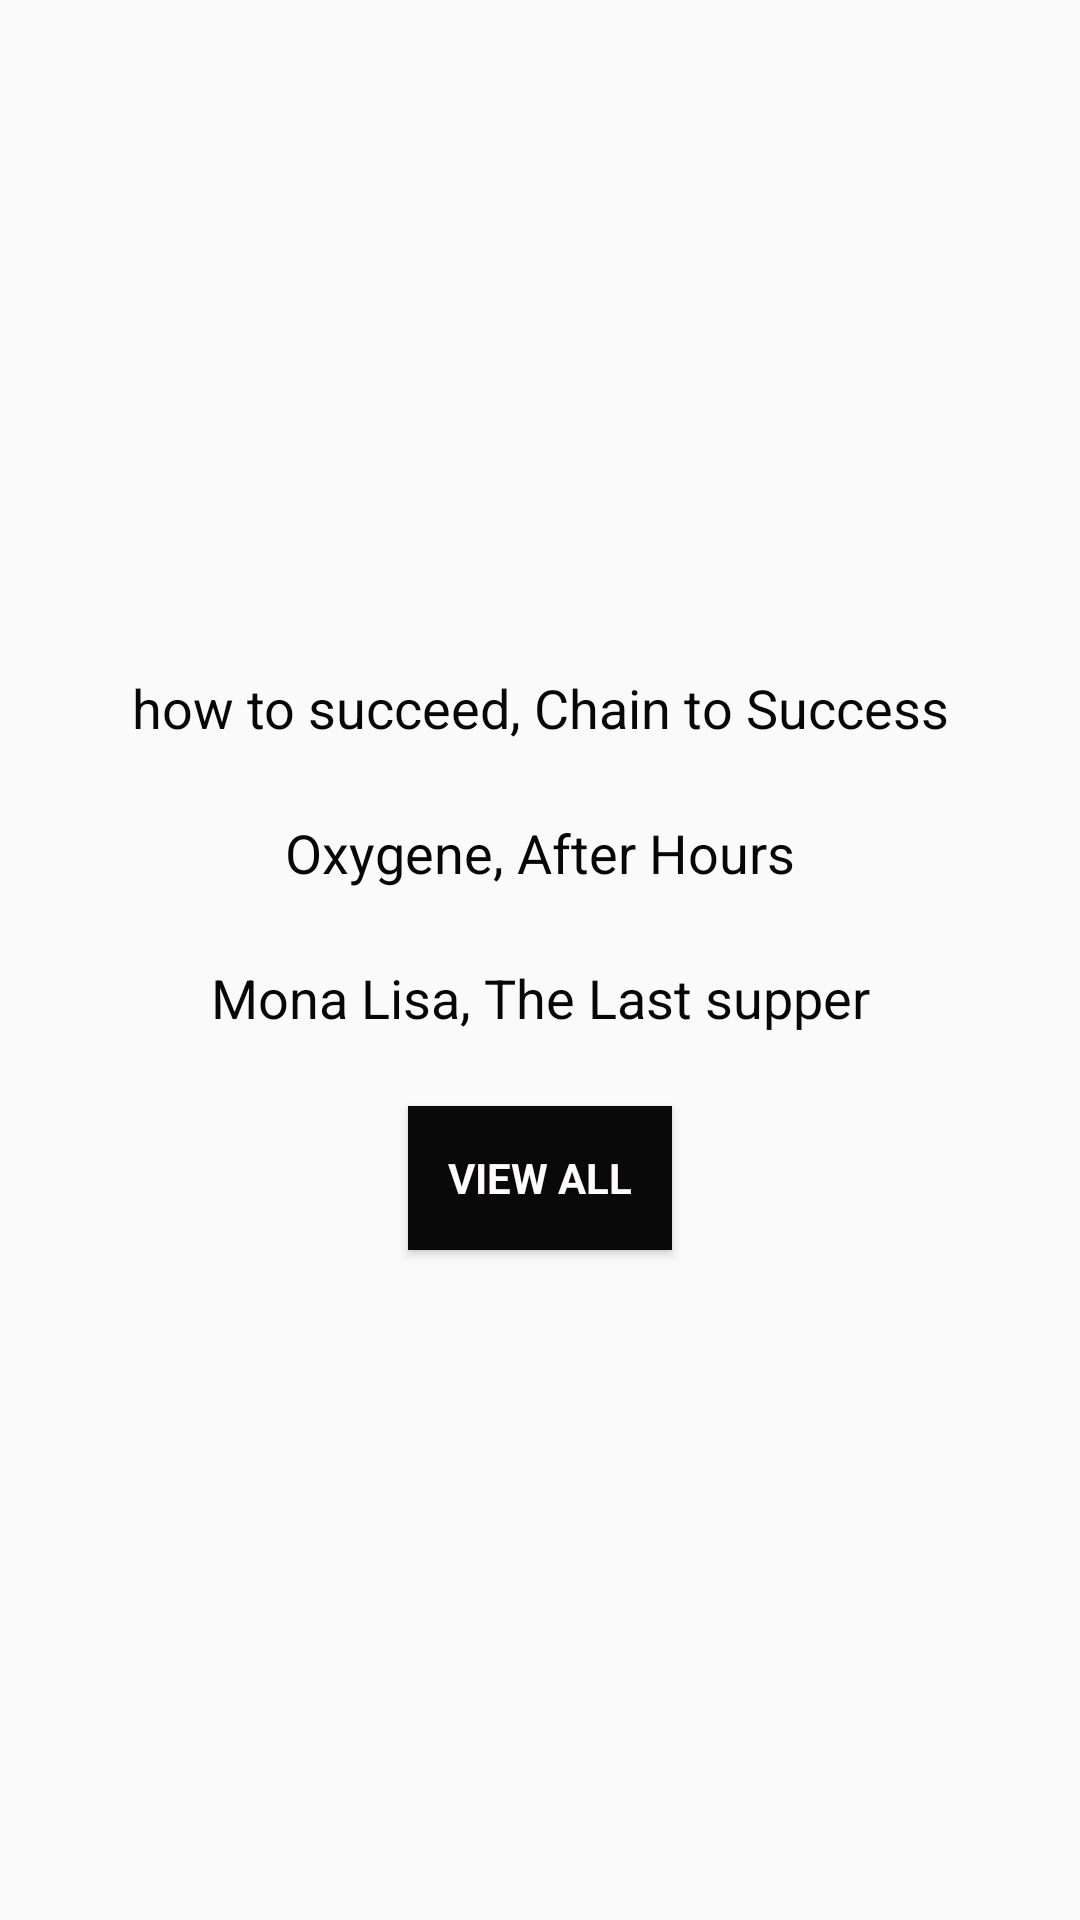

Layout XML and referenced resources for this Android screen:
<!-- AndroidManifest.xml: application theme AppTheme -->
<!-- res/layout/activity_main.xml -->
<?xml version="1.0" encoding="utf-8"?>
<androidx.constraintlayout.widget.ConstraintLayout xmlns:android="http://schemas.android.com/apk/res/android"
    xmlns:app="http://schemas.android.com/apk/res-auto"
    xmlns:tools="http://schemas.android.com/tools"
    android:layout_width="match_parent"
    android:layout_height="match_parent"
    tools:context=".MainActivity">

    <TextView
        android:id="@+id/AvailableBooks"
        style="@style/TextAppearanceTextView"
        android:text="how to succeed, Chain to Success"
        android:textColor="#070707"
        android:textSize="18sp"
        app:layout_constraintBottom_toTopOf="@id/Albums"
        app:layout_constraintEnd_toEndOf="parent"
        app:layout_constraintStart_toStartOf="parent"
        app:layout_constraintTop_toTopOf="parent"
        app:layout_constraintVertical_chainStyle="packed" />

    <TextView
        android:id="@+id/Albums"
        style="@style/TextAppearanceTextView"
        android:text="Oxygene, After Hours"
        android:textColor="#070707"
        android:textSize="18sp"
        app:layout_constraintBottom_toTopOf="@+id/Art"
        app:layout_constraintEnd_toEndOf="parent"
        app:layout_constraintStart_toStartOf="parent"
        app:layout_constraintTop_toBottomOf="@id/AvailableBooks" />

    <TextView
        android:id="@+id/Art"
        style="@style/TextAppearanceTextView"
        android:text="Mona Lisa, The Last supper"
        android:textColor="#070707"
        android:textSize="18sp"
        app:layout_constraintBottom_toTopOf="@id/viewButton"
        app:layout_constraintEnd_toEndOf="parent"
        app:layout_constraintStart_toStartOf="parent"
        app:layout_constraintTop_toBottomOf="@id/Albums" />

    <Button
        android:id="@+id/viewButton"
        style="@style/TextAppearanceTextView"
        android:layout_width="wrap_content"
        android:layout_height="wrap_content"
        android:background="#090909"
        android:text="View All"
        android:textAllCaps="true"
        android:textColor="#FDFBFB"
        android:textStyle="bold"
        app:layout_constraintBottom_toBottomOf="parent"
        app:layout_constraintEnd_toEndOf="parent"
        app:layout_constraintStart_toStartOf="parent"
        app:layout_constraintTop_toBottomOf="@id/Art" />
</androidx.constraintlayout.widget.ConstraintLayout>
<!-- resources referenced by this layout -->
<resources>
  <style name="TextAppearanceTextView" parent="Widget.AppCompat.TextView">
          <item name="layout_constraintEnd_toEndOf">parent</item>
          <item name="layout_constraintStart_toStartOf">parent</item>
          <item name="android:layout_margin">12dp</item>
          <item name="android:layout_width">wrap_content</item>
          <item name="android:layout_height">wrap_content</item>
      </style>
  <style name="AppTheme" parent="Theme.AppCompat.Light.DarkActionBar">
          
          <item name="colorPrimary">@color/colorPrimary</item>
          <item name="colorPrimaryDark">@color/colorPrimaryDark</item>
          <item name="colorAccent">@color/colorAccent</item>
      </style>
  <!-- not gathered from this repository: default colours our renderer supplied (Android Studio template values) -->
  <color name="colorPrimary">#FF6200EE</color>
  <color name="colorPrimaryDark">#FF3700B3</color>
  <color name="colorAccent">#FF03DAC5</color>
</resources>
